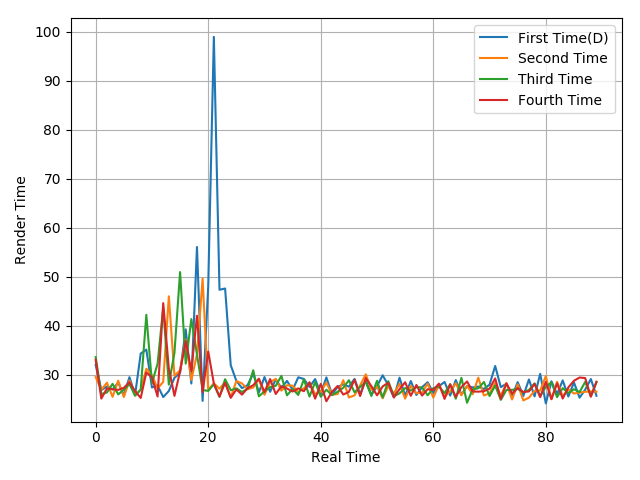

The table this chart was drawn from, first rows:
32.02, 26.89, 27.62, 27.04, 28.43, 25.8, 29.53, 25.88, 34.33, 35.15, 27.42, 27.84, 25.47, 26.7, 29.4, 30.44, 39.28, 28.23, 56.07, 24.69, 48.07, 98.92, 47.35, 47.61
29.54, 26.93, 28.4, 25.52, 28.81, 25.48, 28.84, 25.91, 26.97, 31.25, 29.96, 27.23, 28.55, 46.02, 29.79, 30.95, 37.19, 28.94, 34.15, 49.64, 26.96, 28.28, 27.17, 28.49
33.62, 26.08, 26.41, 28.18, 26.01, 26.97, 28.13, 25.73, 26.99, 42.25, 28.3, 32.27, 43.72, 28.01, 34.53, 50.96, 32.29, 41.37, 34.14, 26.92, 26.72, 28.09, 25.51, 29.11
33.07, 25.16, 27.22, 27.05, 26.94, 27.35, 28.5, 26.68, 25.29, 30.49, 29.48, 25.59, 44.63, 31.29, 25.71, 30.74, 36.89, 30.82, 42.05, 26.48, 34.76, 28.23, 25.6, 28.37
